Photos from the image-classification dataset "merged_full_split_final" in the GitHub repository wifizone/TrashClassifier. Its 6 classes are: cardboard, glass, metal, paper, plastic, trash.

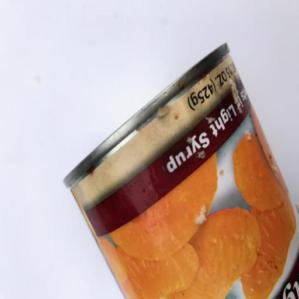
Label: metal

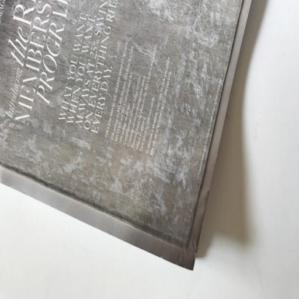
Label: paper

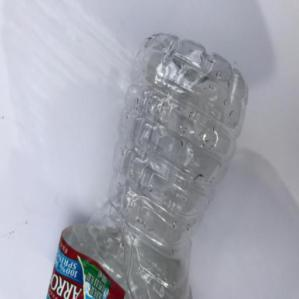
Label: plastic

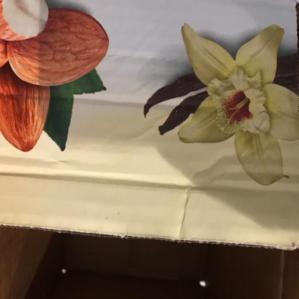
Label: cardboard

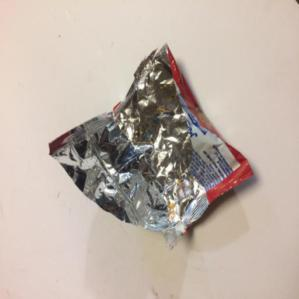
Label: trash

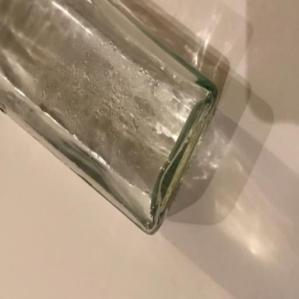
Label: glass
